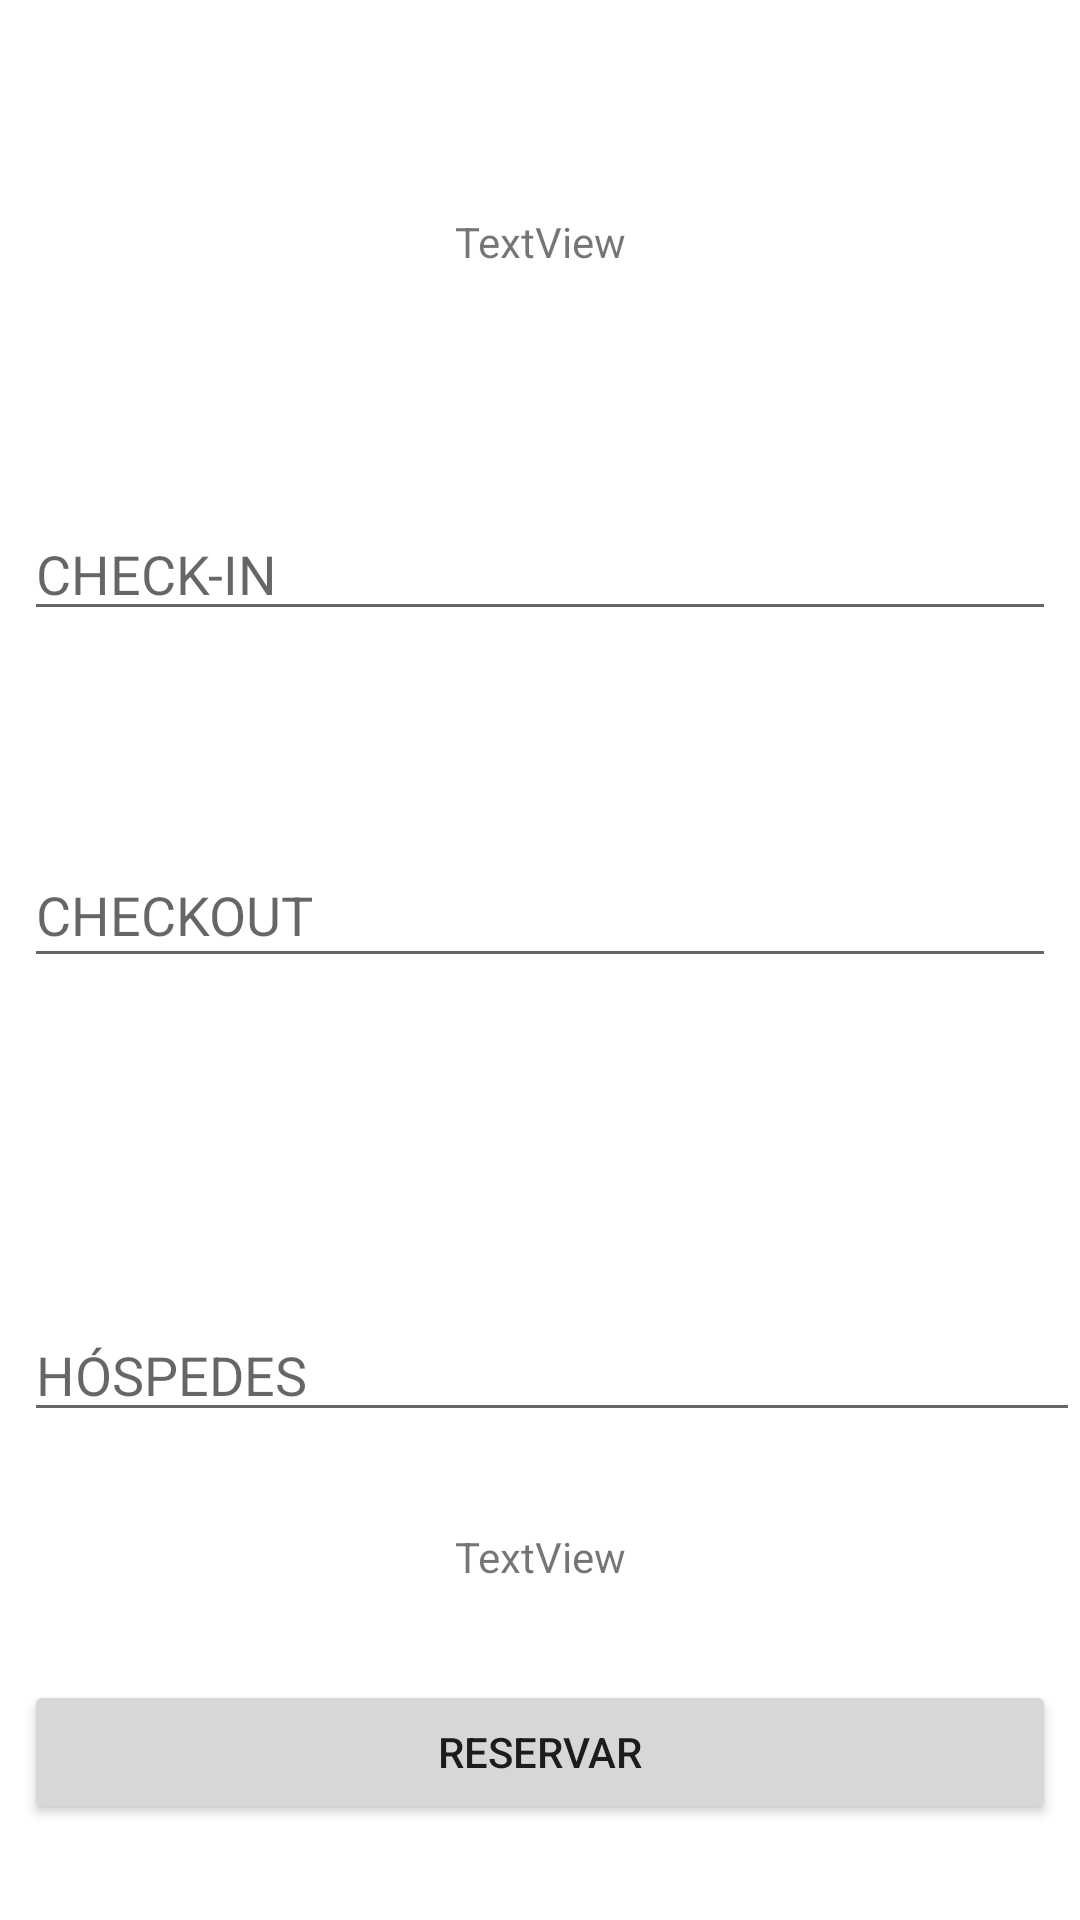

The Android layout XML behind this screen, and the referenced resources:
<!-- AndroidManifest.xml: application theme Theme.BuscadorDeHotéis -->
<!-- res/layout/activity_tela_pagamento.xml -->
<?xml version="1.0" encoding="utf-8"?>
<androidx.constraintlayout.widget.ConstraintLayout xmlns:android="http://schemas.android.com/apk/res/android"
    xmlns:app="http://schemas.android.com/apk/res-auto"
    xmlns:tools="http://schemas.android.com/tools"
    android:layout_width="match_parent"
    android:layout_height="match_parent">

    <Button
        android:id="@+id/Reservar"
        android:layout_width="0dp"
        android:layout_height="wrap_content"
        android:layout_marginStart="8dp"
        android:layout_marginTop="8dp"
        android:layout_marginEnd="8dp"
        android:layout_marginBottom="32dp"
        android:text="@string/Reservar"
        app:layout_constraintBottom_toBottomOf="parent"
        app:layout_constraintEnd_toEndOf="parent"
        app:layout_constraintHorizontal_bias="0.0"
        app:layout_constraintStart_toStartOf="parent"
        app:layout_constraintTop_toTopOf="parent"
        app:layout_constraintVertical_bias="1.0" />

    <TextView
        android:id="@+id/textView3"
        android:layout_width="wrap_content"
        android:layout_height="wrap_content"
        android:layout_marginStart="8dp"
        android:layout_marginTop="8dp"
        android:layout_marginEnd="8dp"
        android:layout_marginBottom="8dp"
        android:text="TextView"
        app:layout_constraintBottom_toTopOf="@+id/editTextDate"
        app:layout_constraintEnd_toEndOf="parent"
        app:layout_constraintStart_toStartOf="parent"
        app:layout_constraintTop_toTopOf="parent" />

    <EditText
        android:id="@+id/editTextDate"
        android:layout_width="0dp"
        android:layout_height="wrap_content"
        android:layout_marginStart="8dp"
        android:layout_marginTop="8dp"
        android:layout_marginEnd="8dp"
        android:layout_marginBottom="8dp"
        android:ems="10"
        android:hint="CHECK-IN"
        android:inputType="date"
        app:layout_constraintBottom_toTopOf="@+id/editTextDate3"
        app:layout_constraintEnd_toEndOf="parent"
        app:layout_constraintStart_toStartOf="parent"
        app:layout_constraintTop_toBottomOf="@+id/textView3" />

    <EditText
        android:id="@+id/editTextDate3"
        android:layout_width="0dp"
        android:layout_height="45dp"
        android:layout_marginStart="8dp"
        android:layout_marginEnd="8dp"
        android:layout_marginBottom="171dp"
        android:ems="10"
        android:hint="CHECKOUT"
        android:inputType="date"
        app:layout_constraintBottom_toTopOf="@+id/Reservar"
        app:layout_constraintEnd_toEndOf="parent"
        app:layout_constraintHorizontal_bias="0.0"
        app:layout_constraintStart_toStartOf="parent"
        app:layout_constraintTop_toBottomOf="@+id/editTextDate" />

    <EditText
        android:id="@+id/editTextNumber"
        android:layout_width="0dp"
        android:layout_height="wrap_content"
        android:layout_marginStart="8dp"
        android:ems="10"
        android:hint="HÓSPEDES"
        android:inputType="number"
        app:layout_constraintBottom_toTopOf="@+id/Reservar"
        app:layout_constraintEnd_toEndOf="parent"
        app:layout_constraintHorizontal_bias="1.0"
        app:layout_constraintStart_toStartOf="parent"
        app:layout_constraintTop_toBottomOf="@+id/editTextDate3"
        app:layout_constraintVertical_bias="0.571" />

    <TextView
        android:id="@+id/textView"
        android:layout_width="wrap_content"
        android:layout_height="wrap_content"
        android:text="TextView"
        app:layout_constraintBottom_toTopOf="@+id/Reservar"
        app:layout_constraintEnd_toEndOf="parent"
        app:layout_constraintStart_toStartOf="parent"
        app:layout_constraintTop_toBottomOf="@+id/editTextNumber"
        tools:text="Você ainda não será cobrado" />

</androidx.constraintlayout.widget.ConstraintLayout>
<!-- resources referenced by this layout -->
<resources>
  <string name="Reservar">Reservar</string>
  <style name="Theme.BuscadorDeHotéis" parent="Theme.MaterialComponents.DayNight.DarkActionBar">
          
          <item name="colorPrimary">@color/purple_500</item>
          <item name="colorPrimaryVariant">@color/purple_700</item>
          <item name="colorOnPrimary">@color/white</item>
          
          <item name="colorSecondary">@color/teal_200</item>
          <item name="colorSecondaryVariant">@color/teal_700</item>
          <item name="colorOnSecondary">@color/black</item>
          
          <item name="android:statusBarColor" tools:targetApi="l">?attr/colorPrimaryVariant</item>
          
      </style>
  <!-- not gathered from this repository: default colours our renderer supplied (Android Studio template values) -->
  <color name="purple_500">#FF6200EE</color>
  <color name="purple_700">#FF3700B3</color>
  <color name="teal_200">#FF03DAC5</color>
  <color name="teal_700">#FF018786</color>
  <color name="black">#FF000000</color>
  <color name="white">#FFFFFFFF</color>
</resources>
